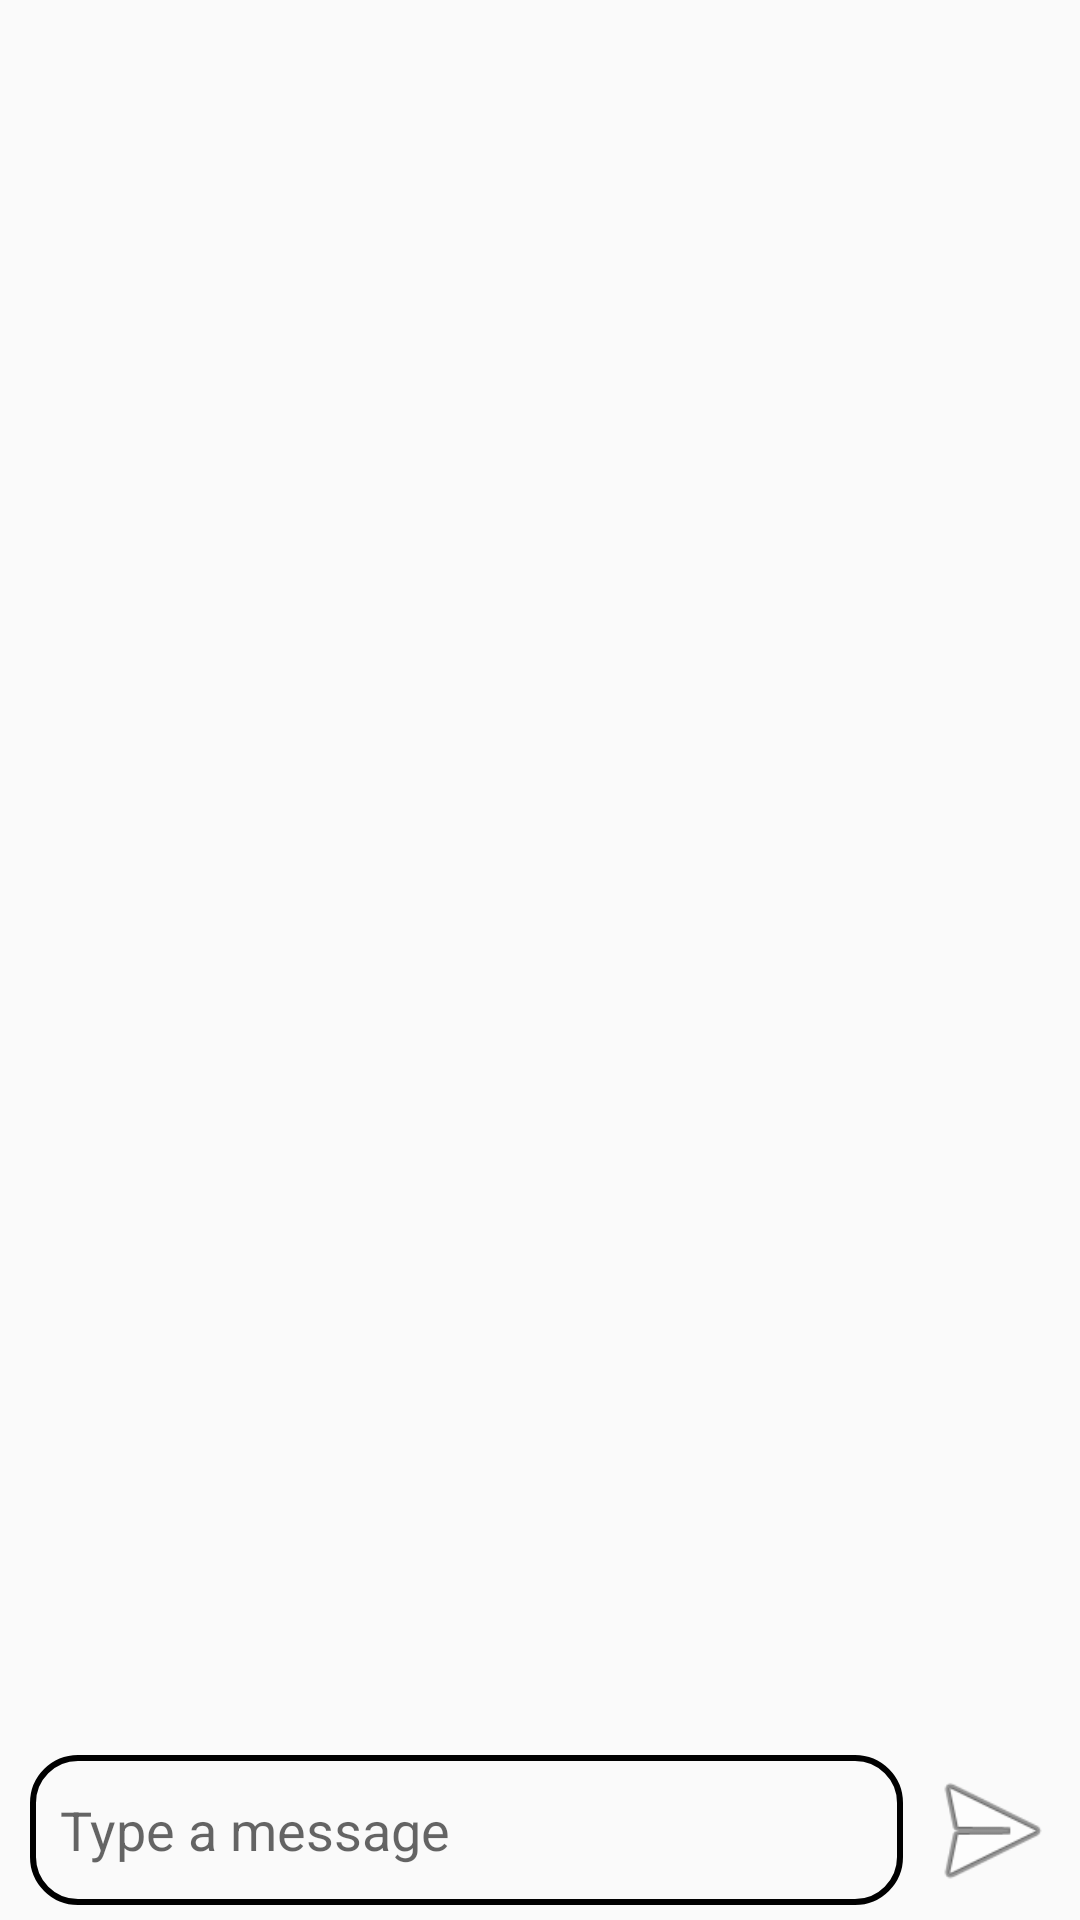

The Android layout XML behind this screen, and the referenced resources:
<!-- AndroidManifest.xml: application theme Theme.MobileChatApp -->
<!-- res/layout/activity_chat.xml -->
<?xml version="1.0" encoding="utf-8"?>
<androidx.constraintlayout.widget.ConstraintLayout xmlns:android="http://schemas.android.com/apk/res/android"
	xmlns:app="http://schemas.android.com/apk/res-auto"
	xmlns:tools="http://schemas.android.com/tools"
	android:layout_width="match_parent"
	android:layout_height="match_parent"
	tools:context=".ChatActivity">

	<androidx.recyclerview.widget.RecyclerView
		android:id="@+id/chat_recycler_view"
		android:layout_width="match_parent"
		android:layout_height="wrap_content"
		app:layout_constraintBottom_toTopOf="@+id/chat_linear_layout"
		app:layout_constraintEnd_toEndOf="parent"
		app:layout_constraintStart_toStartOf="parent"
		app:layout_constraintTop_toTopOf="parent"
		app:layout_constraintVertical_bias="0.0" />

	<LinearLayout
		android:id="@+id/chat_linear_layout"
		android:layout_width="match_parent"
		android:layout_height="wrap_content"
		android:orientation="horizontal"
		android:weightSum="100"
		android:layout_marginBottom="5dp"
		app:layout_constraintBottom_toBottomOf="parent"
		app:layout_constraintEnd_toEndOf="parent"
		app:layout_constraintStart_toStartOf="parent">

		<EditText
			android:id="@+id/chat_edit_test"
			android:layout_width="wrap_content"
			android:layout_height="50dp"
			android:layout_weight="90"
			android:ems="10"
			android:inputType="text"
			android:hint="Type a message"
			android:layout_marginLeft="10dp"
			android:paddingLeft="10dp"
			android:background="@drawable/message_box_background" />

		<ImageView
			android:id="@+id/send_image_view"
			android:layout_width="50dp"
			android:layout_height="50dp"
			android:layout_weight="10"
			app:srcCompat="@android:drawable/ic_menu_send" />
	</LinearLayout>
</androidx.constraintlayout.widget.ConstraintLayout>
<!-- resources referenced by this layout -->
<resources>
  <!-- drawable message_box_background (drawable) -->
  <?xml version="1.0" encoding="utf-8"?>
  <shape xmlns:android="http://schemas.android.com/apk/res/android">
  	<corners android:radius="15dp" />
  	<stroke android:color="@color/green" android:width="2dp" />
  </shape>
  <style name="Theme.MobileChatApp" parent="Base.Theme.MobileChatApp" />
  <style name="Base.Theme.MobileChatApp" parent="Theme.AppCompat.Light.NoActionBar">
          
          
      </style>
</resources>
